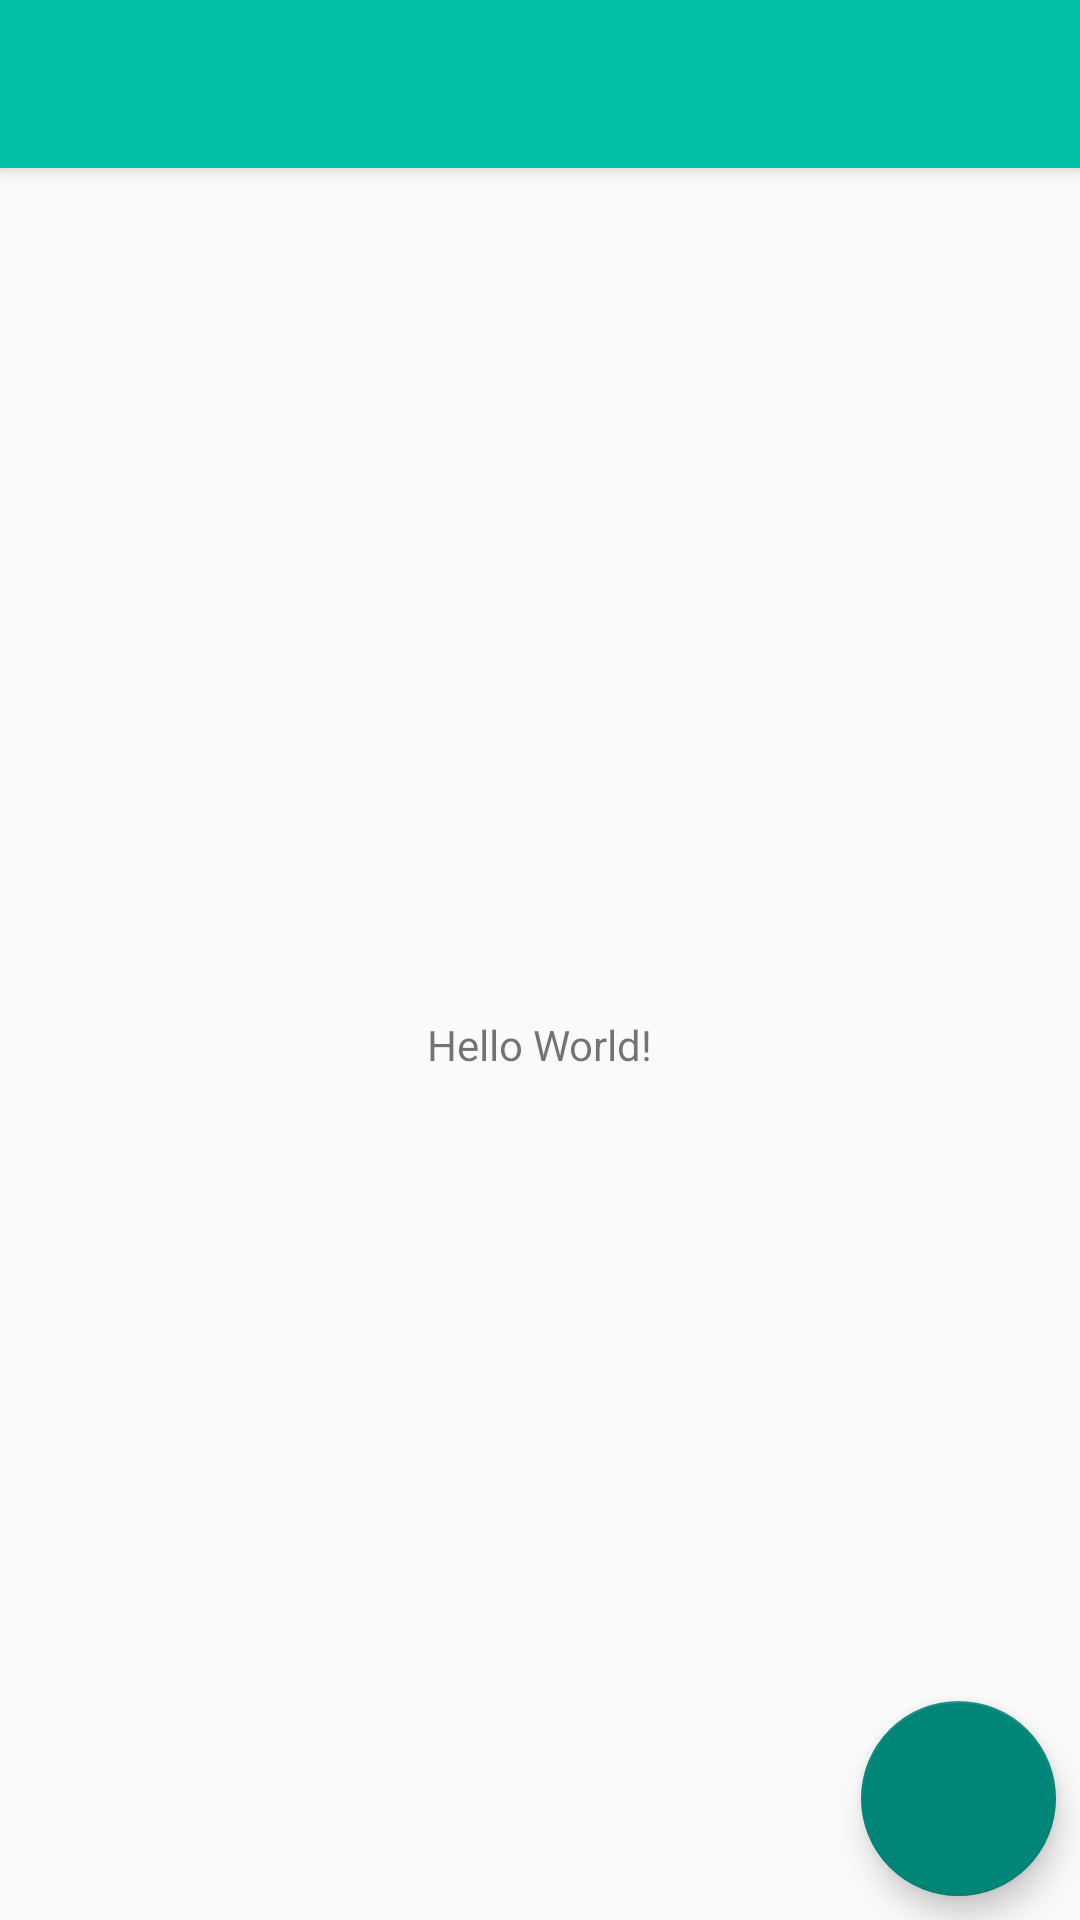

Layout XML and referenced resources for this Android screen:
<!-- AndroidManifest.xml: application theme AppTheme -->
<!-- res/layout/app_bar_main.xml -->
<?xml version="1.0" encoding="utf-8"?>
<android.support.design.widget.CoordinatorLayout xmlns:android="http://schemas.android.com/apk/res/android"
    xmlns:app="http://schemas.android.com/apk/res-auto"
    xmlns:tools="http://schemas.android.com/tools"
    android:layout_width="match_parent"
    android:layout_height="match_parent"
    tools:context="kawal.com.cbm.MainActivity">

    <android.support.design.widget.AppBarLayout
        android:layout_width="match_parent"
        android:layout_height="wrap_content"
        android:theme="@style/AppTheme.AppBarOverlay">

        <android.support.v7.widget.Toolbar
            android:id="@+id/toolbar"
            android:layout_width="match_parent"
            android:layout_height="?attr/actionBarSize"
            android:background="?attr/colorPrimary"
            app:popupTheme="@style/AppTheme.PopupOverlay" />

    </android.support.design.widget.AppBarLayout>

    <include layout="@layout/content_main"
        android:id="@+id/include2" />

    

    <android.support.design.widget.FloatingActionButton
        android:id="@+id/floatingActionButton"
        android:layout_width="100dp"
        android:layout_height="65dp"
        android:layout_gravity="top|left"
        android:layout_marginBottom="8dp"
        android:layout_marginLeft="8dp"
        android:layout_marginRight="8dp"
        android:layout_marginTop="10dp"
        android:clickable="true"
        app:fabSize="mini"
        app:layout_anchor="@+id/include2"
        app:layout_anchorGravity="bottom|right"
        app:layout_constraintBottom_toBottomOf="parent"
        app:layout_constraintHorizontal_bias="0.973"
        app:layout_constraintLeft_toLeftOf="parent"
        app:layout_constraintRight_toRightOf="parent"
        app:layout_constraintTop_toBottomOf="@+id/cardView"
        app:layout_constraintVertical_bias="0.967"
        app:srcCompat="@drawable/useradd" />

</android.support.design.widget.CoordinatorLayout>
<!-- res/layout/content_main.xml (included above) -->
<?xml version="1.0" encoding="utf-8"?>
<android.support.constraint.ConstraintLayout xmlns:android="http://schemas.android.com/apk/res/android"
    xmlns:app="http://schemas.android.com/apk/res-auto"
    xmlns:tools="http://schemas.android.com/tools"
    android:layout_width="match_parent"
    android:layout_height="match_parent"
    app:layout_behavior="@string/appbar_scrolling_view_behavior"
    tools:context="kawal.com.cbm.MainActivity"
    tools:showIn="@layout/app_bar_main">

    <TextView
        android:layout_width="wrap_content"
        android:layout_height="wrap_content"
        android:text="Hello World!"
        app:layout_constraintBottom_toBottomOf="parent"
        app:layout_constraintLeft_toLeftOf="parent"
        app:layout_constraintRight_toRightOf="parent"
        app:layout_constraintTop_toTopOf="parent" />

</android.support.constraint.ConstraintLayout>
<!-- resources referenced by this layout -->
<resources>
  <style name="AppTheme.AppBarOverlay" parent="ThemeOverlay.AppCompat.Dark.ActionBar" />
  <style name="AppTheme.PopupOverlay" parent="ThemeOverlay.AppCompat.Light" />
  <style name="AppTheme" parent="Theme.AppCompat.Light.DarkActionBar">
          
          <item name="colorPrimary">@color/teal2</item>
          <item name="colorPrimaryDark">@color/teal</item>
          
      </style>
  <color name="teal2">#00BFA5</color>
  <color name="teal">#009688</color>
</resources>
